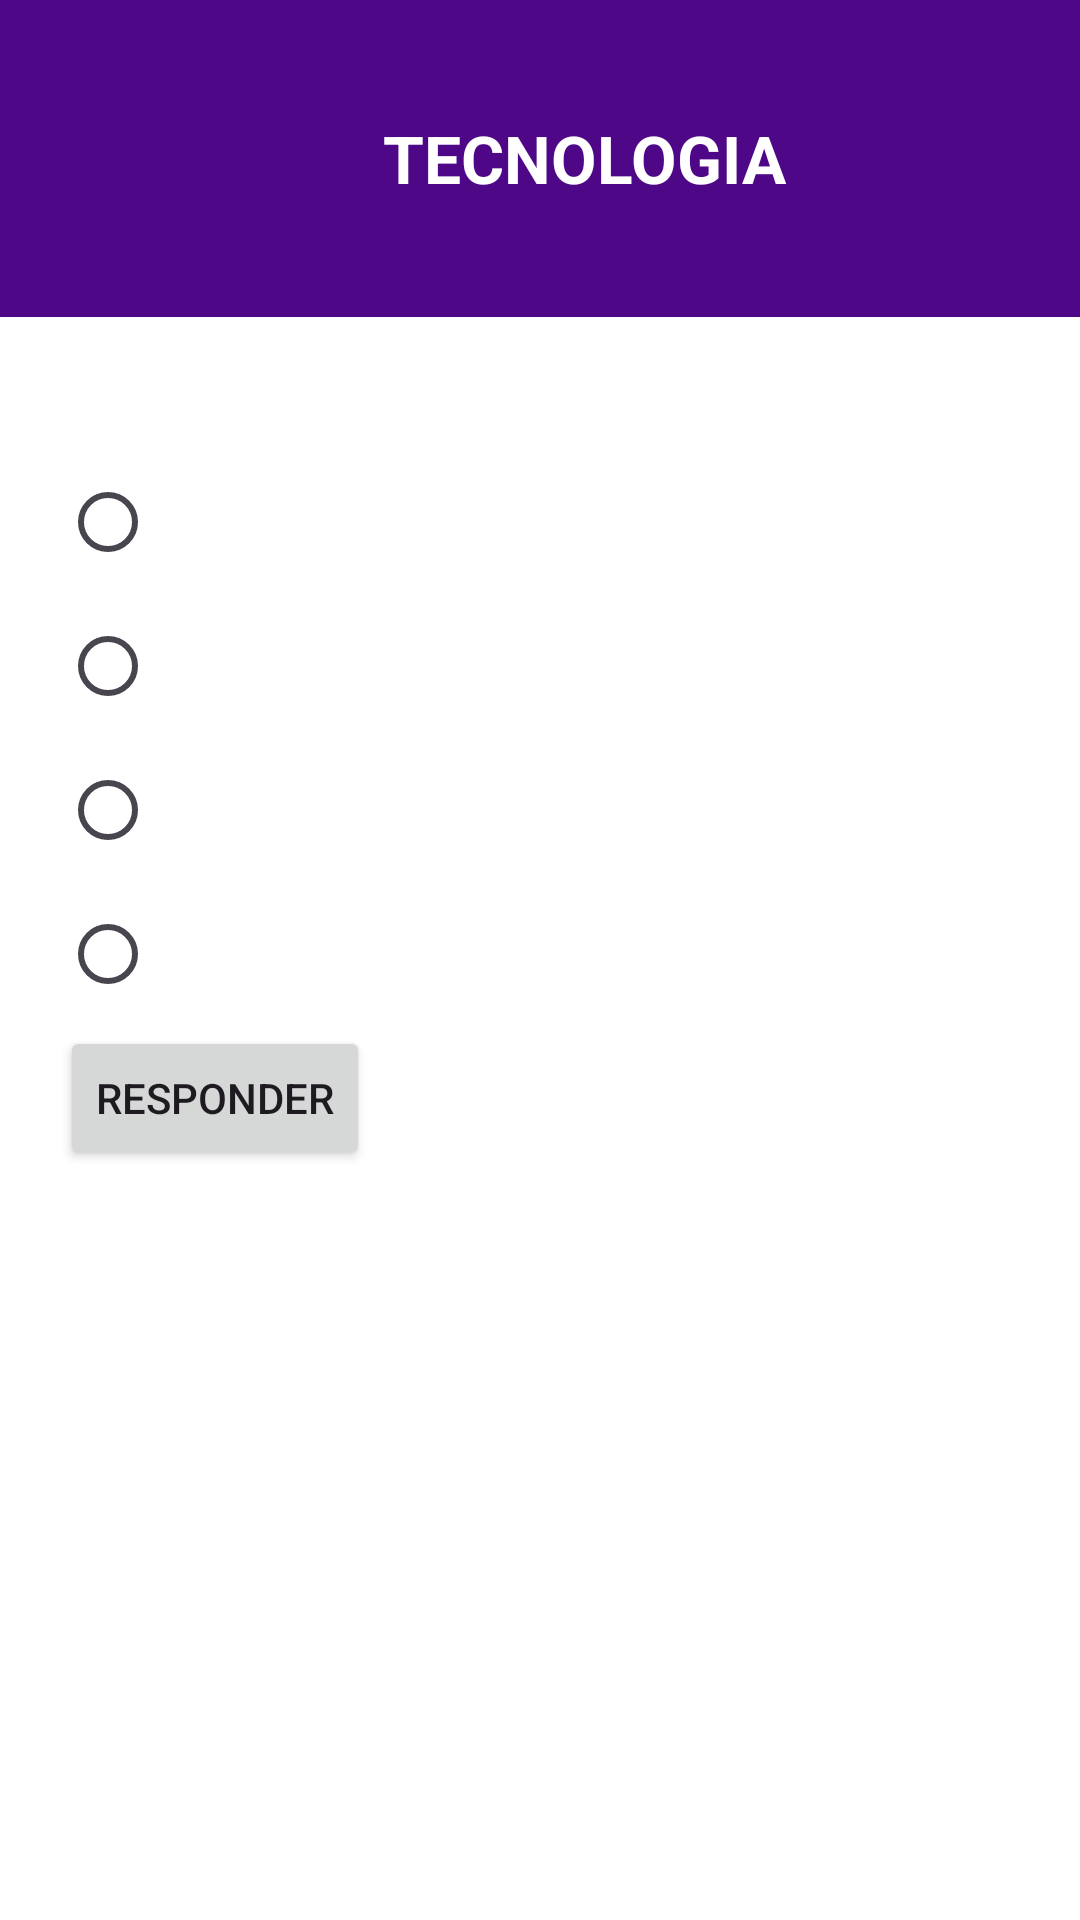

The Android layout XML behind this screen, and the referenced resources:
<!-- AndroidManifest.xml: application theme Theme.AcertouGame -->
<!-- res/layout/activity_tecnologia.xml -->
<?xml version="1.0" encoding="utf-8"?>
<LinearLayout xmlns:android="http://schemas.android.com/apk/res/android"
    xmlns:app="http://schemas.android.com/apk/res-auto"
    xmlns:tools="http://schemas.android.com/tools"
    android:id="@+id/main"
    android:layout_width="match_parent"
    android:layout_height="match_parent"
    android:background="@color/white"
    android:orientation="vertical"
    tools:context=".TecnologiaActivity">

    <LinearLayout
        android:layout_width="match_parent"
        android:layout_height="wrap_content"
        android:orientation="horizontal"
        android:background="@color/green"
        android:gravity="center"
        android:layout_weight="1">

        <ImageView
            android:layout_width="wrap_content"
            android:layout_height="wrap_content"
            android:src="@drawable/transformacao" />

        <TextView
            android:layout_width="wrap_content"
            android:layout_height="wrap_content"
            android:text="@string/tecnologia"
            android:textStyle="bold"
            android:textAppearance="@style/TextAppearance.AppCompat.Large"
            android:textColor="@color/white"
            android:layout_gravity="center"
            android:layout_marginStart="30dp"/>
    </LinearLayout>

    <LinearLayout
        android:layout_width="match_parent"
        android:layout_height="wrap_content"
        android:orientation="vertical"
        android:layout_weight="3"
        android:padding="20dp">
        <TextView
            android:id="@+id/textViewQuestao"
            android:layout_width="match_parent"
            android:layout_height="wrap_content"
            android:textColor="@color/black"
            android:textAppearance="@style/TextAppearance.AppCompat.Medium" />

        <RadioGroup
            android:id="@+id/radioGroup"
            android:layout_width="wrap_content"
            android:layout_height="wrap_content">
            <RadioButton
                android:id="@+id/radioButton0"
                android:layout_width="wrap_content"
                android:layout_height="wrap_content"
                android:textColor="@color/black" />
            <RadioButton
                android:id="@+id/radioButton1"
                android:layout_width="wrap_content"
                android:layout_height="wrap_content"
                android:textColor="@color/black" />
            <RadioButton
                android:id="@+id/radioButton2"
                android:layout_width="wrap_content"
                android:layout_height="wrap_content"
                android:textColor="@color/black" />
            <RadioButton
                android:id="@+id/radioButton3"
                android:layout_width="wrap_content"
                android:layout_height="wrap_content"
                android:textColor="@color/black" />
        </RadioGroup>

        <Button
            android:id="@+id/buttonResponder"
            android:layout_width="wrap_content"
            android:layout_height="wrap_content"
            android:text="Responder"/>

    </LinearLayout>



</LinearLayout>
<!-- resources referenced by this layout -->
<resources>
  <color name="black">#FF000000</color>
  <color name="green">#4E0887</color>
  <color name="white">#FFFFFFFF</color>
  <string name="tecnologia">TECNOLOGIA</string>
  <style name="Theme.AcertouGame" parent="Base.Theme.AcertouGame" />
  <style name="Base.Theme.AcertouGame" parent="Theme.Material3.DayNight.NoActionBar">
          
          
      </style>
</resources>
